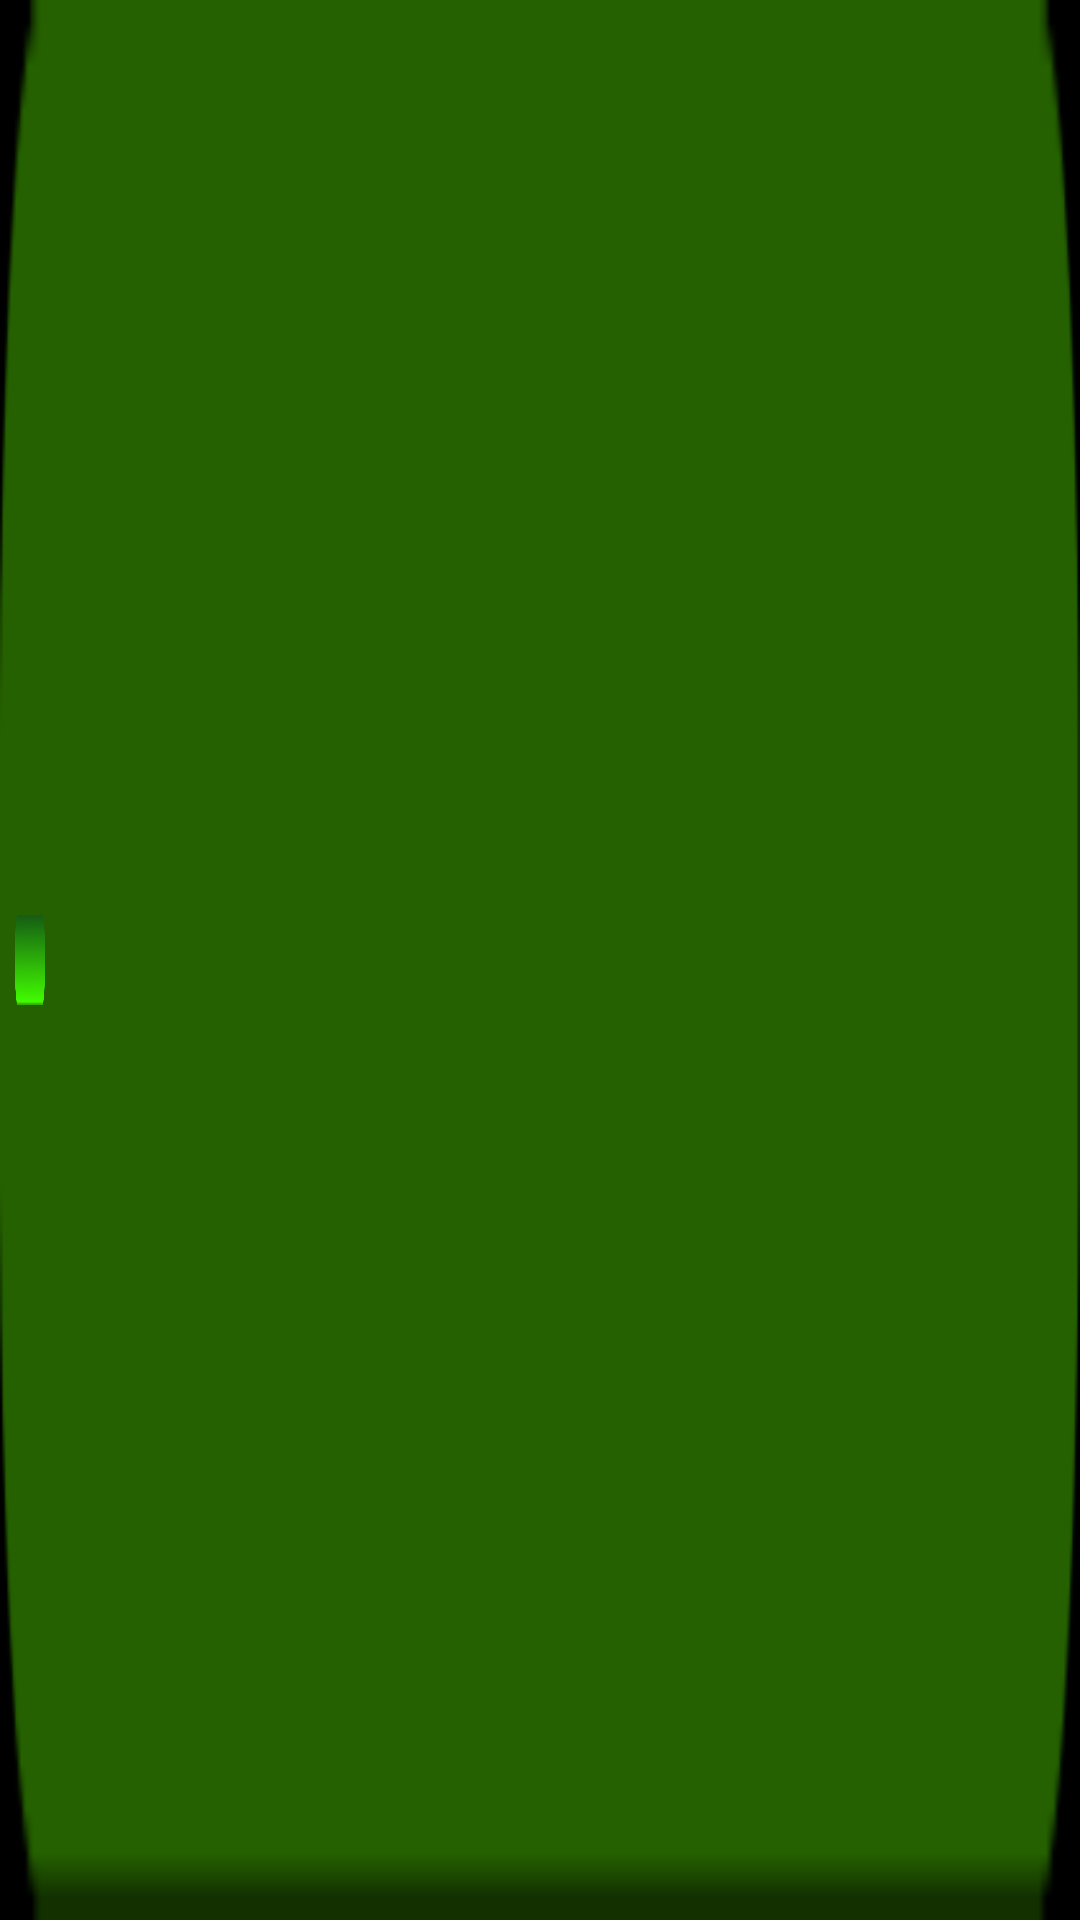

Produce the Android XML layout that renders to this screen, including the resource entries it uses.
<!-- AndroidManifest.xml: application theme Theme.MagicMexicanFire -->
<!-- res/layout/loading_progress_bar.xml -->
<?xml version="1.0" encoding="utf-8"?>
<androidx.constraintlayout.widget.ConstraintLayout xmlns:android="http://schemas.android.com/apk/res/android"
    xmlns:app="http://schemas.android.com/apk/res-auto"
    android:id="@+id/loadingBar"
    android:layout_width="match_parent"
    android:layout_height="40dp"
    android:background="@drawable/background_bar">

    <View
        android:id="@+id/lineBar"
        android:layout_width="10dp"
        android:layout_height="30dp"
        android:layout_margin="5dp"
        android:background="@drawable/loading_line"
        app:layout_constraintBottom_toBottomOf="parent"
        app:layout_constraintStart_toStartOf="parent"
        app:layout_constraintTop_toTopOf="parent" />

</androidx.constraintlayout.widget.ConstraintLayout>
<!-- resources referenced by this layout -->
<resources>
  <!-- drawable background_bar: png bitmap (drawable, 837 bytes) -->
  <!-- drawable loading_line: png bitmap (drawable, 8003 bytes) -->
  <style name="Theme.MagicMexicanFire" parent="Base.Theme.MagicMexicanFire" />
  <style name="Base.Theme.MagicMexicanFire" parent="Theme.Material3.DayNight.NoActionBar">
          <item name="android:windowNoTitle">true</item>
          <item name="android:windowFullscreen">true</item>
          <item name="android:windowBackground">@color/black</item>
      </style>
  <color name="black">#FF000000</color>
</resources>
